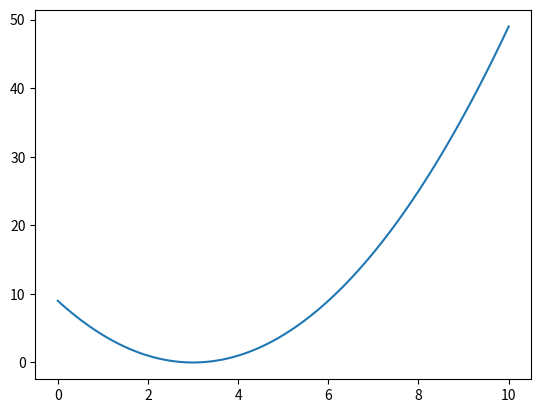

Recreate this plot in Python. (Note: this script raises an exception after producing the figure.)
import numpy as np
import matplotlib.pyplot as plt
%matplotlib inline

x = np.linspace(0, 10, 100)
y = (x - 3)**2

plt.plot(x, y)

import numpy as np
import matplotlib.pyplot as plt
%matplotlib inline

x = np.linspace(0, 10, 100)
y = (a - 3)**2

plt.plot(x, y)

import time

for i in range(10):
    if i % 2 == 0:
        print('Good morning')
    else:
        print('Good evening')
    time.sleep(1)

import time

for i in range(10):
    if i % 3 == 0:
        print('Good morning')
    else:
        print('Good evening')
    time.sleep(1)

# このセルを削除してください

